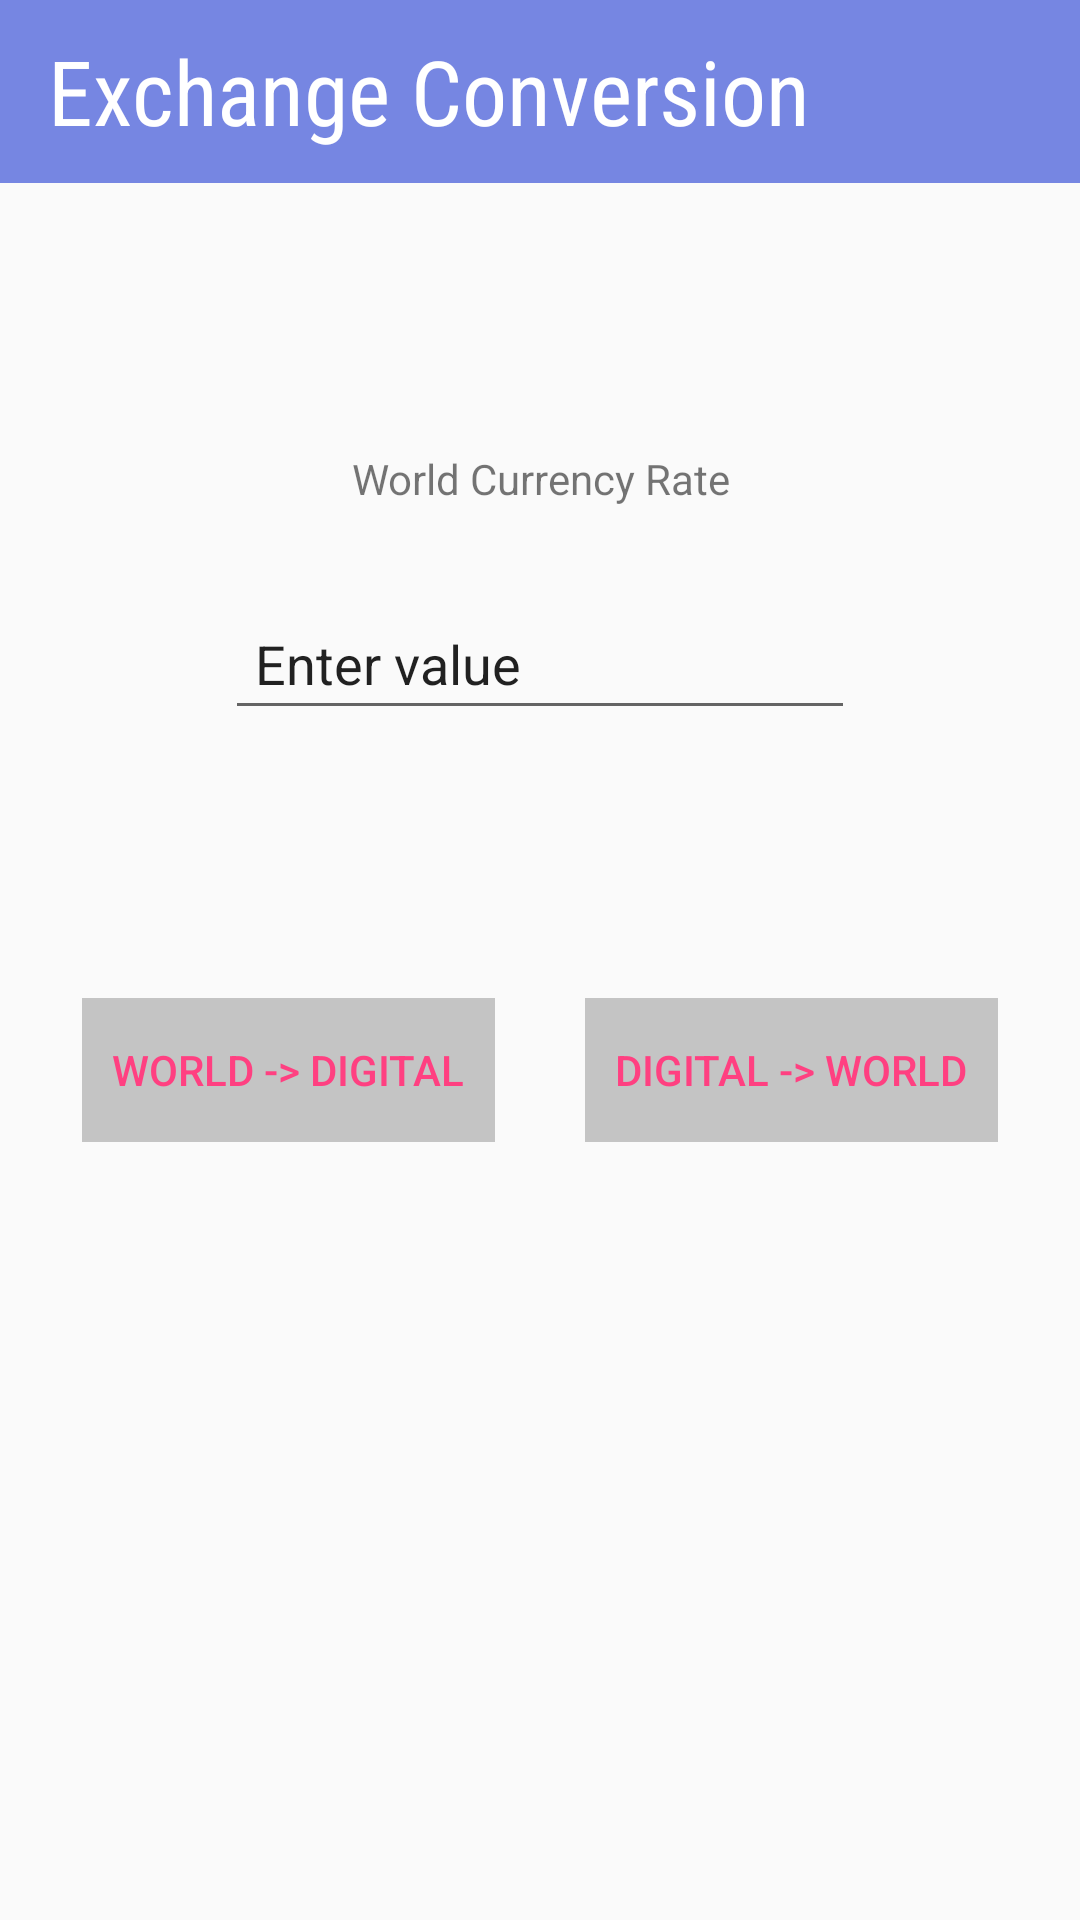

This screen was rendered from an Android layout file. Write that file and the resources it references.
<!-- AndroidManifest.xml: application theme AppTheme -->
<!-- res/layout/activity_exchange_rate_convert.xml -->
<?xml version="1.0" encoding="utf-8"?>
<android.support.constraint.ConstraintLayout xmlns:android="http://schemas.android.com/apk/res/android"
    xmlns:app="http://schemas.android.com/apk/res-auto"
    xmlns:tools="http://schemas.android.com/tools"
    android:layout_width="match_parent"
    android:layout_height="match_parent"
    tools:context="com.alc.example.cryptoexchange.ui.exchangerconverter.ExchangeRateConvertActivity">

    <LinearLayout
        android:layout_width="match_parent"
        android:layout_height="wrap_content"
        android:orientation="vertical">

        <android.support.v7.widget.Toolbar
            android:layout_width="match_parent"
            android:layout_height="61dp"
            android:background="@color/colorPrimaryDark"
            android:padding="10dp">

            <LinearLayout
                android:layout_width="match_parent"
                android:layout_height="match_parent"
                android:orientation="vertical">

                <TextView
                    style="@style/RobotoCondensedText"
                    android:layout_width="wrap_content"
                    android:layout_height="wrap_content"
                    android:text="@string/exchange_rate_convert"
                    android:textColor="@color/colorWhite"
                    android:textSize="30sp" />

            </LinearLayout>

        </android.support.v7.widget.Toolbar>

        <LinearLayout
            android:layout_width="match_parent"
            android:layout_height="wrap_content"
            android:orientation="vertical">

            <TextView
                android:id="@+id/tv_crypto_sym"
                android:layout_width="45dp"
                android:layout_height="wrap_content"
                android:layout_gravity="center"
                android:layout_marginTop="20dp"
                android:foregroundGravity="center_horizontal|center"
                android:padding="10dp"
                android:src="@color/colorPrimaryDark"
                android:textAlignment="center"
                android:textColor="@color/cardview_light_background"
                android:contentDescription="@string/crypto_symbol" />

            <TextView
                android:id="@+id/tv_world_rate"
                android:layout_width="wrap_content"
                android:layout_height="0dp"
                android:layout_gravity="center"
                android:layout_marginTop="20dp"
                android:layout_weight="1"
                android:foregroundGravity="center"
                android:padding="10dp"
                android:text="@string/world_currency_rate"
                android:textAlignment="center"
                android:textStyle="normal" />

            <EditText
                android:id="@+id/convert_value_field"
                android:layout_width="wrap_content"
                android:layout_height="wrap_content"
                android:layout_gravity="center"
                android:layout_marginTop="20dp"
                android:ems="10"
                android:inputType="numberDecimal"
                android:labelFor="@+id/convert_value_field"
                android:padding="10dp"
                android:text="@string/value_to_convert" />

            <TextView
                android:id="@+id/tv_conversion_result"
                android:layout_width="wrap_content"
                android:layout_height="wrap_content"
                android:layout_gravity="center"
                android:layout_marginTop="20dp"
                android:padding="10dp"
                android:textSize="18sp" />

            <LinearLayout
                android:layout_width="match_parent"
                android:layout_height="wrap_content"
                android:layout_gravity="center"
                android:layout_marginTop="25dp"
                android:gravity="center"
                android:orientation="horizontal">

                <Button
                    android:id="@+id/btn_convert_to"
                    style="?android:attr/buttonBarButtonStyle"
                    android:layout_width="wrap_content"
                    android:layout_height="wrap_content"
                    android:background="@android:color/darker_gray"
                    android:backgroundTint="@color/cardview_shadow_start_color"
                    android:padding="10dp"
                    android:text="@string/btn_convert_to" />

                <Button
                    android:id="@+id/btn_convert_from"
                    style="?android:attr/buttonBarButtonStyle"
                    android:layout_width="wrap_content"
                    android:layout_height="wrap_content"
                    android:layout_gravity="center"
                    android:layout_marginStart="30dp"
                    android:background="@android:color/darker_gray"
                    android:backgroundTint="@color/cardview_shadow_start_color"
                    android:padding="10dp"
                    android:text="@string/btn_convert_from" />
            </LinearLayout>
        </LinearLayout>

    </LinearLayout>

</android.support.constraint.ConstraintLayout>
<!-- resources referenced by this layout -->
<resources>
  <color name="colorPrimaryDark">#7686e2</color>
  <color name="colorWhite">#FFF</color>
  <string name="btn_convert_from">Digital -&gt; World</string>
  <string name="btn_convert_to">World -&gt; Digital</string>
  <string name="crypto_symbol">Crypto Symbol</string>
  <string name="exchange_rate_convert">Exchange Conversion</string>
  <string name="value_to_convert">Enter value</string>
  <string name="world_currency_rate">World Currency Rate</string>
  <style name="RobotoCondensedText">
          <item name="android:textSize">20sp</item>
          <item name="android:fontFamily">sans-serif-condensed</item>
      </style>
  <style name="AppTheme" parent="Theme.AppCompat.Light.DarkActionBar">
          
          <item name="colorPrimary">@color/colorPrimary</item>
          <item name="colorPrimaryDark">@color/colorPrimaryDark</item>
          <item name="colorAccent">@color/colorAccent</item>
      </style>
  <color name="colorPrimary">#3F51B5</color>
  <color name="colorAccent">#FF4081</color>
</resources>
